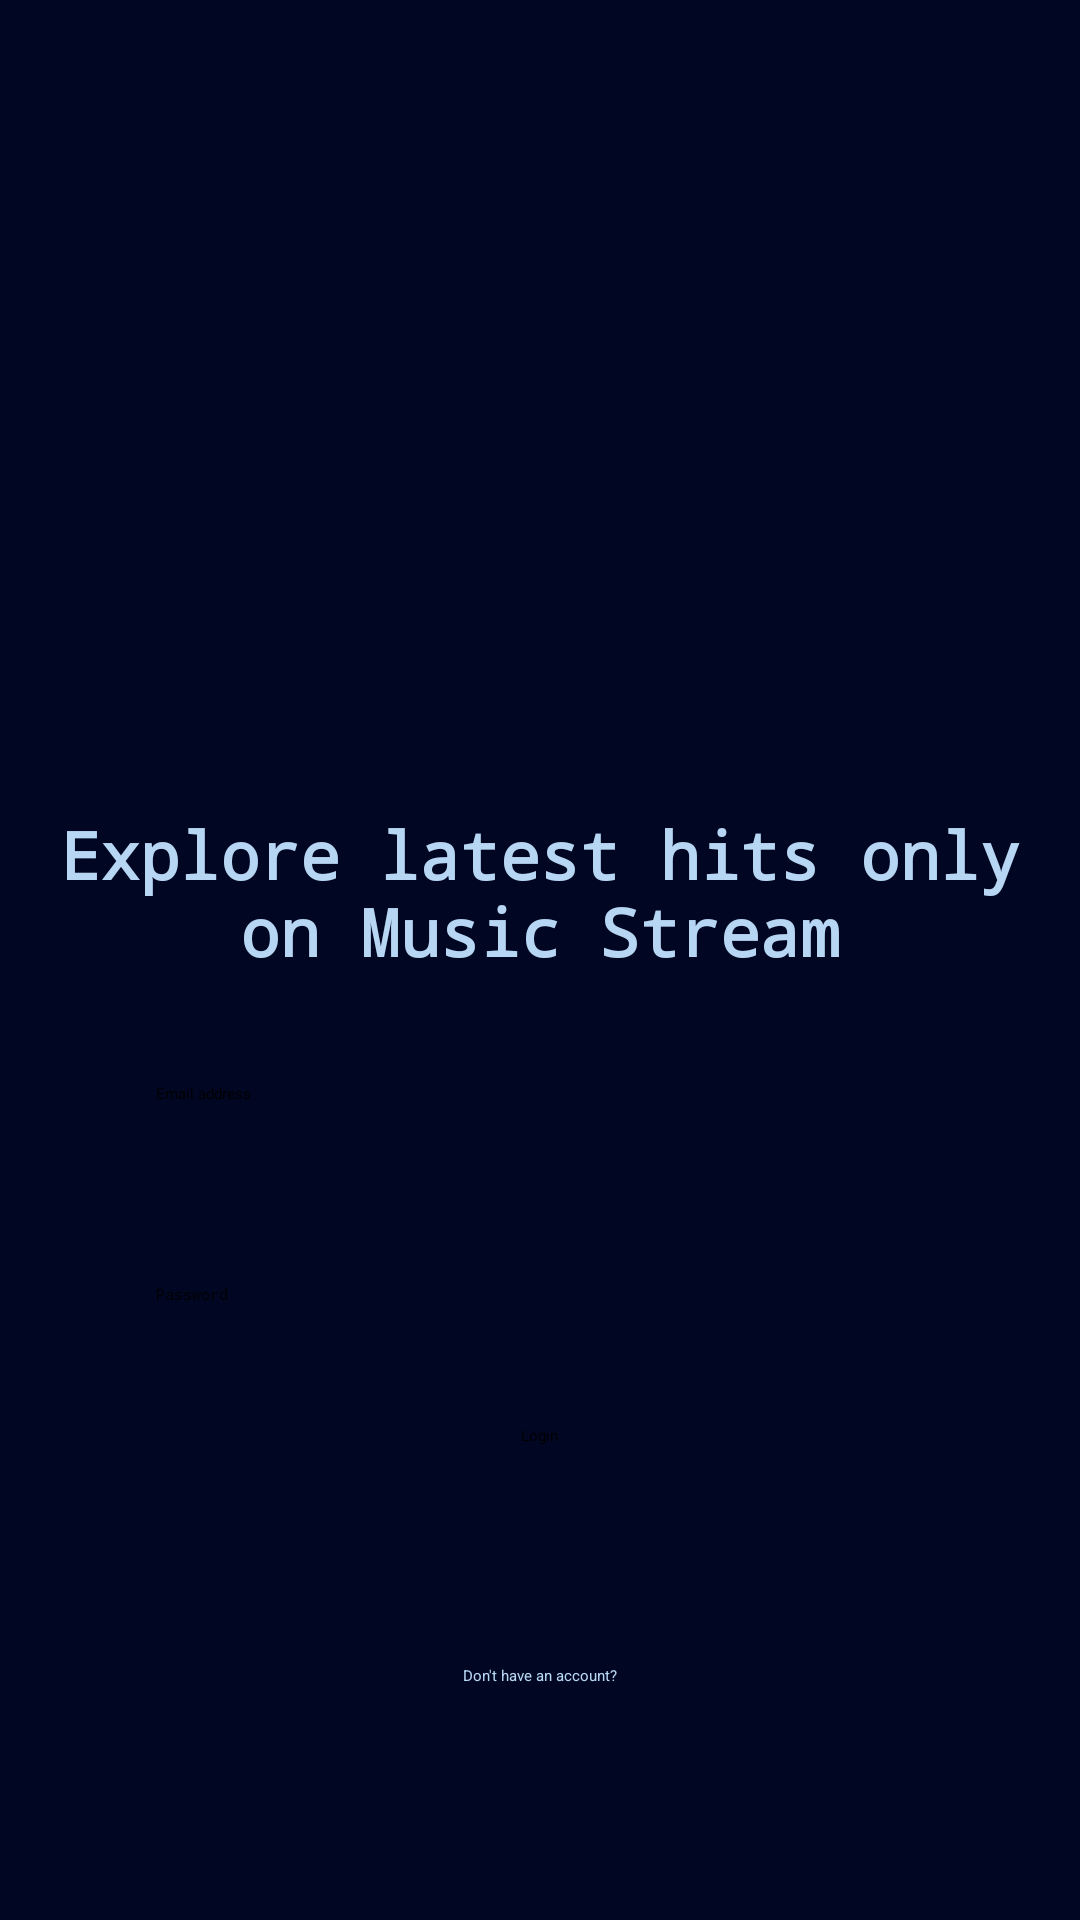

Android layout source for this screen:
<!-- AndroidManifest.xml: application theme Theme.MusicStream -->
<!-- res/layout/activity_login.xml -->
<?xml version="1.0" encoding="utf-8"?>
<LinearLayout xmlns:android="http://schemas.android.com/apk/res/android"
    xmlns:tools="http://schemas.android.com/tools"
    android:layout_width="match_parent"
    android:layout_height="match_parent"
    android:id="@+id/main"
    android:background="@color/blueDark"
    android:orientation="vertical"
    android:padding="16dp"
    android:gravity="center"
    tools:context=".LoginActivity">

    <LinearLayout
        android:layout_width="match_parent"
        android:layout_height="wrap_content"
        android:gravity="center"
        android:orientation="vertical"
        tools:ignore="UseCompoundDrawables">

        <ImageView
            android:layout_width="200dp"
            android:layout_height="200dp"
            android:contentDescription="@string/todo"
            android:src="@drawable/logo" />

        <TextView
            android:layout_width="match_parent"
            android:layout_height="wrap_content"
            android:fontFamily="monospace"
            android:gravity="center"
            android:paddingTop="8dp"
            android:text="@string/explore_latest_hits_only_on_music_stream"
            android:textColor="@color/textWhite"
            android:textSize="22sp"
            android:textStyle="bold" />


    </LinearLayout>

    <LinearLayout
        android:layout_width="match_parent"
        android:layout_height="wrap_content"
        android:padding="16dp"
        android:gravity="center"
        android:orientation="vertical">

        <EditText
            android:layout_width="match_parent"
            android:layout_height="wrap_content"
            android:autofillHints=""
            android:hint="@string/email_address"
            android:textColorHint="@color/black"
            android:padding="20dp"
            android:inputType="textEmailAddress"
            android:background="@drawable/rounded_corner"
            android:id="@+id/email_edittext"/>

        <View
            android:layout_width="match_parent"
            android:layout_height="20dp"/>

        <EditText
            android:layout_width="match_parent"
            android:layout_height="wrap_content"
            android:autofillHints=""
            android:hint="@string/password"
            android:textColorHint="@color/black"
            android:padding="20dp"
            android:inputType="textPassword"
            android:background="@drawable/rounded_corner"
            android:id="@+id/password_edittext"/>
        <View
            android:layout_width="match_parent"
            android:layout_height="20dp"/>


        <Button
            android:layout_width="wrap_content"
            android:layout_height="60dp"
            android:text="@string/login"
            android:id="@+id/login_btn"/>

        <ProgressBar
            android:layout_width="32dp"
            android:layout_height="60dp"
            android:id="@+id/progress_bar"
            android:visibility="gone"
            android:indeterminateTint="@color/white"/>
        <View
            android:layout_width="match_parent"
            android:layout_height="20dp"/>
        <TextView
            android:layout_width="match_parent"
            android:layout_height="wrap_content"
            android:text="@string/don_t_have_an_account"
            android:textColor="@color/textWhite"
            android:gravity="center"
            android:id="@+id/goto_signup_btn"/>


    </LinearLayout>


</LinearLayout>
<!-- resources referenced by this layout -->
<resources>
  <color name="black">#FF000000</color>
  <color name="blueDark">#010722</color>
  <color name="textWhite">#B6D6F4</color>
  <color name="white">#FFFFFFFF</color>
  <string name="don_t_have_an_account">Don\'t have an account?</string>
  <string name="email_address">Email address</string>
  <string name="explore_latest_hits_only_on_music_stream">Explore latest hits only on Music Stream</string>
  <string name="login">Login</string>
  <string name="password">Password</string>
  <string name="todo">TODO</string>
</resources>
